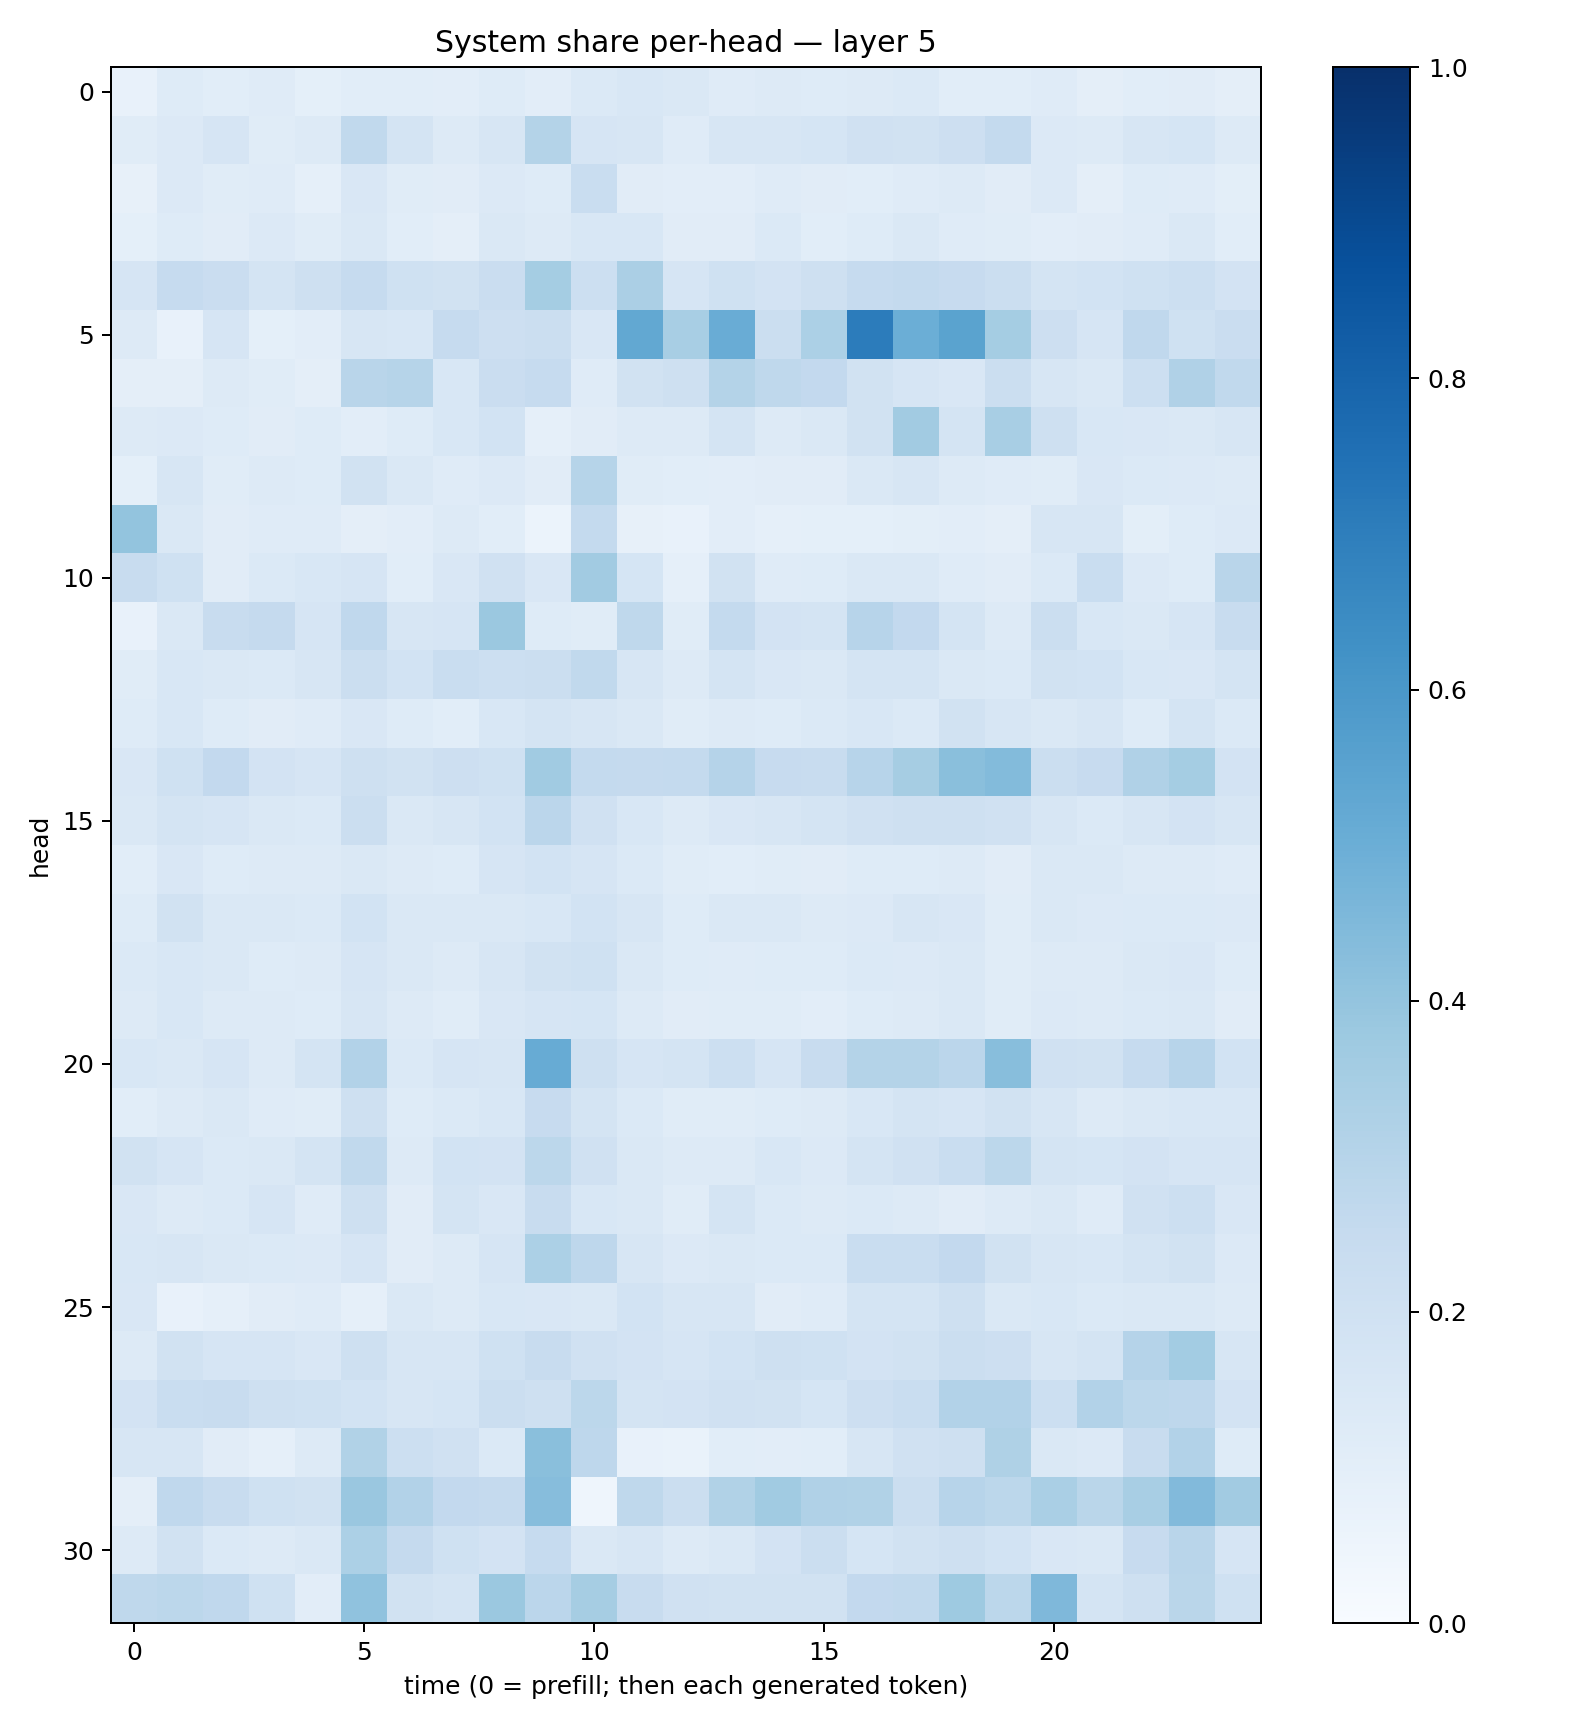

Values plotted in this chart, from the file beside it:
0.07421938, 0.121922016, 0.10828385, 0.1190545, 0.093592755, 0.107658364, 0.109256335, 0.105245814, 0.12453637, 0.10297211, 0.1378042, 0.15611257, 0.1445402, 0.118745565, 0.12686856, 0.12318069, 0.12751077, 0.13731582, 0.10637934, 0.10849505, 0.11736997, 0.094874986, 0.10765497, 0.10969429
0.1144, 0.1341, 0.1665, 0.1157, 0.1287, 0.2618, 0.1745, 0.1273, 0.1575, 0.308, 0.1643, 0.1615, 0.1179, 0.1625, 0.1613, 0.1681, 0.1978, 0.1948, 0.2113, 0.2562, 0.1351, 0.1324, 0.1601, 0.1709
0.08065, 0.1365, 0.1136, 0.1194, 0.08869, 0.1487, 0.117, 0.1129, 0.1336, 0.1223, 0.2323, 0.1124, 0.1029, 0.1037, 0.1181, 0.1121, 0.1069, 0.12, 0.1296, 0.1098, 0.1355, 0.09651, 0.1243, 0.12
0.08986, 0.1236, 0.1106, 0.1339, 0.1155, 0.1426, 0.1085, 0.09669, 0.1468, 0.126, 0.1535, 0.1535, 0.1108, 0.1131, 0.1384, 0.1077, 0.1228, 0.1458, 0.1192, 0.1134, 0.1049, 0.1121, 0.1185, 0.1412
0.1674, 0.2468, 0.2274, 0.1757, 0.2101, 0.2467, 0.2021, 0.1914, 0.2293, 0.3523, 0.2178, 0.3332, 0.1665, 0.2009, 0.1814, 0.2034, 0.2469, 0.2573, 0.2458, 0.2204, 0.1746, 0.1847, 0.2016, 0.2161
0.1261, 0.0755, 0.1678, 0.09306, 0.1032, 0.1631, 0.154, 0.2476, 0.2118, 0.2226, 0.1519, 0.5249, 0.3425, 0.5048, 0.2232, 0.3302, 0.7046, 0.4973, 0.55, 0.3551, 0.2117, 0.1676, 0.2673, 0.1992
0.09527, 0.09429, 0.1261, 0.1164, 0.09538, 0.2894, 0.3005, 0.1558, 0.2297, 0.2485, 0.12, 0.1929, 0.2084, 0.3075, 0.2707, 0.2607, 0.1927, 0.1649, 0.1512, 0.226, 0.1633, 0.1448, 0.2165, 0.3187
0.1283, 0.1331, 0.1242, 0.11, 0.1229, 0.1034, 0.1215, 0.1545, 0.1861, 0.08869, 0.1127, 0.1255, 0.131, 0.1738, 0.1291, 0.1457, 0.1928, 0.3611, 0.1766, 0.3405, 0.2053, 0.1552, 0.152, 0.1412
0.09317, 0.1588, 0.1133, 0.127, 0.1223, 0.1892, 0.1478, 0.1201, 0.1358, 0.1103, 0.2994, 0.1146, 0.1066, 0.1054, 0.1109, 0.1108, 0.1424, 0.1637, 0.1309, 0.1178, 0.1144, 0.1521, 0.1402, 0.1357
0.3996, 0.1454, 0.1128, 0.1199, 0.1194, 0.09493, 0.1045, 0.1321, 0.1083, 0.06144, 0.2556, 0.07844, 0.0739, 0.102, 0.08808, 0.09013, 0.09046, 0.09902, 0.1037, 0.09515, 0.1633, 0.1594, 0.1011, 0.1248
0.2349, 0.201, 0.112, 0.1401, 0.1534, 0.1643, 0.1063, 0.1494, 0.1959, 0.1487, 0.363, 0.1714, 0.08854, 0.1903, 0.12, 0.125, 0.1469, 0.1453, 0.1179, 0.1102, 0.1406, 0.2332, 0.1342, 0.1226
0.07289, 0.1439, 0.2353, 0.2512, 0.1666, 0.2662, 0.1606, 0.1661, 0.3793, 0.1248, 0.1147, 0.2697, 0.1168, 0.2569, 0.1799, 0.1788, 0.2938, 0.2612, 0.1741, 0.1254, 0.2226, 0.1558, 0.1449, 0.1678
0.1158, 0.1526, 0.1461, 0.1393, 0.1636, 0.2247, 0.1861, 0.2321, 0.2178, 0.2215, 0.2624, 0.157, 0.1251, 0.1756, 0.1517, 0.1471, 0.1784, 0.1773, 0.1446, 0.1385, 0.193, 0.185, 0.153, 0.1502
0.125, 0.1536, 0.1219, 0.1128, 0.1188, 0.1492, 0.1249, 0.1057, 0.154, 0.175, 0.1634, 0.147, 0.1169, 0.1274, 0.125, 0.1391, 0.1535, 0.1374, 0.1885, 0.1604, 0.1426, 0.158, 0.1244, 0.1732
0.1513, 0.2007, 0.2616, 0.1818, 0.165, 0.2047, 0.1909, 0.2112, 0.203, 0.3672, 0.2557, 0.2518, 0.2542, 0.3024, 0.2453, 0.2381, 0.2941, 0.3516, 0.4236, 0.4406, 0.2214, 0.2452, 0.3203, 0.354
0.1418, 0.1724, 0.1652, 0.1422, 0.1397, 0.2266, 0.1452, 0.1627, 0.1868, 0.2824, 0.1971, 0.1558, 0.1312, 0.1522, 0.1569, 0.1738, 0.1953, 0.2054, 0.2043, 0.199, 0.1602, 0.1388, 0.1628, 0.181
0.1067, 0.1494, 0.1247, 0.1261, 0.1271, 0.1474, 0.1269, 0.1238, 0.1642, 0.1845, 0.1657, 0.137, 0.1153, 0.1074, 0.1171, 0.1107, 0.1233, 0.1229, 0.1289, 0.1123, 0.145, 0.1409, 0.1269, 0.1272
0.1221, 0.1941, 0.148, 0.1484, 0.1405, 0.1872, 0.1426, 0.148, 0.1474, 0.1538, 0.1845, 0.1583, 0.1249, 0.1411, 0.1456, 0.1304, 0.1346, 0.1572, 0.1521, 0.1159, 0.1434, 0.1353, 0.1402, 0.1396
0.1371, 0.154, 0.1431, 0.1248, 0.1274, 0.167, 0.1417, 0.1276, 0.159, 0.1898, 0.2027, 0.1468, 0.1247, 0.1184, 0.1236, 0.1224, 0.1398, 0.1355, 0.1442, 0.1163, 0.1285, 0.129, 0.1435, 0.15
0.1262, 0.1526, 0.1262, 0.1259, 0.1214, 0.1616, 0.1313, 0.1135, 0.1505, 0.1658, 0.1698, 0.1263, 0.1122, 0.1134, 0.1144, 0.1029, 0.1243, 0.1322, 0.1408, 0.1146, 0.1341, 0.1286, 0.138, 0.1449
0.1555, 0.1464, 0.1644, 0.1327, 0.1724, 0.3124, 0.1378, 0.1653, 0.1576, 0.5103, 0.208, 0.1673, 0.1752, 0.2178, 0.1668, 0.2366, 0.3085, 0.3057, 0.2829, 0.4279, 0.1985, 0.189, 0.2481, 0.295
0.1069, 0.1253, 0.1446, 0.1196, 0.1133, 0.2086, 0.1214, 0.1382, 0.1552, 0.2451, 0.1754, 0.1384, 0.1147, 0.1143, 0.1248, 0.1254, 0.1536, 0.1776, 0.166, 0.1888, 0.1589, 0.131, 0.1412, 0.1552
0.1902, 0.1669, 0.1402, 0.1439, 0.178, 0.2632, 0.1318, 0.1855, 0.1831, 0.2804, 0.1968, 0.1426, 0.1254, 0.1276, 0.1537, 0.1346, 0.1754, 0.1981, 0.2336, 0.2793, 0.1793, 0.1684, 0.1815, 0.1673
0.1505, 0.1261, 0.1406, 0.165, 0.1196, 0.2033, 0.1127, 0.1734, 0.1509, 0.236, 0.1526, 0.1447, 0.116, 0.178, 0.137, 0.1288, 0.1392, 0.1321, 0.1125, 0.1281, 0.1427, 0.1178, 0.1953, 0.2151
0.1539, 0.1604, 0.1422, 0.1382, 0.1356, 0.1642, 0.1109, 0.1257, 0.1661, 0.3285, 0.275, 0.157, 0.1345, 0.1426, 0.1369, 0.1405, 0.2324, 0.2307, 0.2594, 0.1951, 0.158, 0.1561, 0.1742, 0.1952
0.1514, 0.07371, 0.08726, 0.1123, 0.1205, 0.08662, 0.1409, 0.1303, 0.1551, 0.151, 0.1466, 0.186, 0.1597, 0.159, 0.1133, 0.1193, 0.176, 0.1753, 0.21, 0.1465, 0.1542, 0.1374, 0.1445, 0.1447
0.1289, 0.1878, 0.1645, 0.1655, 0.1495, 0.2055, 0.1568, 0.1605, 0.2004, 0.236, 0.1981, 0.1811, 0.1672, 0.186, 0.2053, 0.2001, 0.1828, 0.1939, 0.2193, 0.2124, 0.1608, 0.174, 0.3011, 0.3577
0.1819, 0.232, 0.2384, 0.2032, 0.2031, 0.1872, 0.162, 0.1708, 0.226, 0.2086, 0.2791, 0.1775, 0.1826, 0.1964, 0.1945, 0.1685, 0.2135, 0.2335, 0.309, 0.3089, 0.2186, 0.309, 0.2777, 0.2772
0.1629, 0.1612, 0.1098, 0.08957, 0.1261, 0.3145, 0.2152, 0.198, 0.1401, 0.4235, 0.2762, 0.07548, 0.06866, 0.108, 0.1052, 0.1087, 0.1596, 0.1958, 0.2094, 0.3224, 0.148, 0.1355, 0.2373, 0.3105
0.09408, 0.2693, 0.2353, 0.2018, 0.1952, 0.3838, 0.3093, 0.2584, 0.2531, 0.4327, 0.04644, 0.2713, 0.2196, 0.3158, 0.3659, 0.3175, 0.3136, 0.2215, 0.295, 0.2789, 0.338, 0.2864, 0.3416, 0.4443
0.1297, 0.1913, 0.1405, 0.1283, 0.1412, 0.3297, 0.251, 0.201, 0.1807, 0.2469, 0.1471, 0.1598, 0.1276, 0.1479, 0.1814, 0.2211, 0.1697, 0.195, 0.2106, 0.1858, 0.1506, 0.1457, 0.2457, 0.2914
0.2728, 0.2797, 0.2679, 0.202, 0.1019, 0.4088, 0.1934, 0.1741, 0.3818, 0.2815, 0.3512, 0.2344, 0.1956, 0.1945, 0.1884, 0.1913, 0.2597, 0.2637, 0.3719, 0.2791, 0.4493, 0.1756, 0.2098, 0.287
